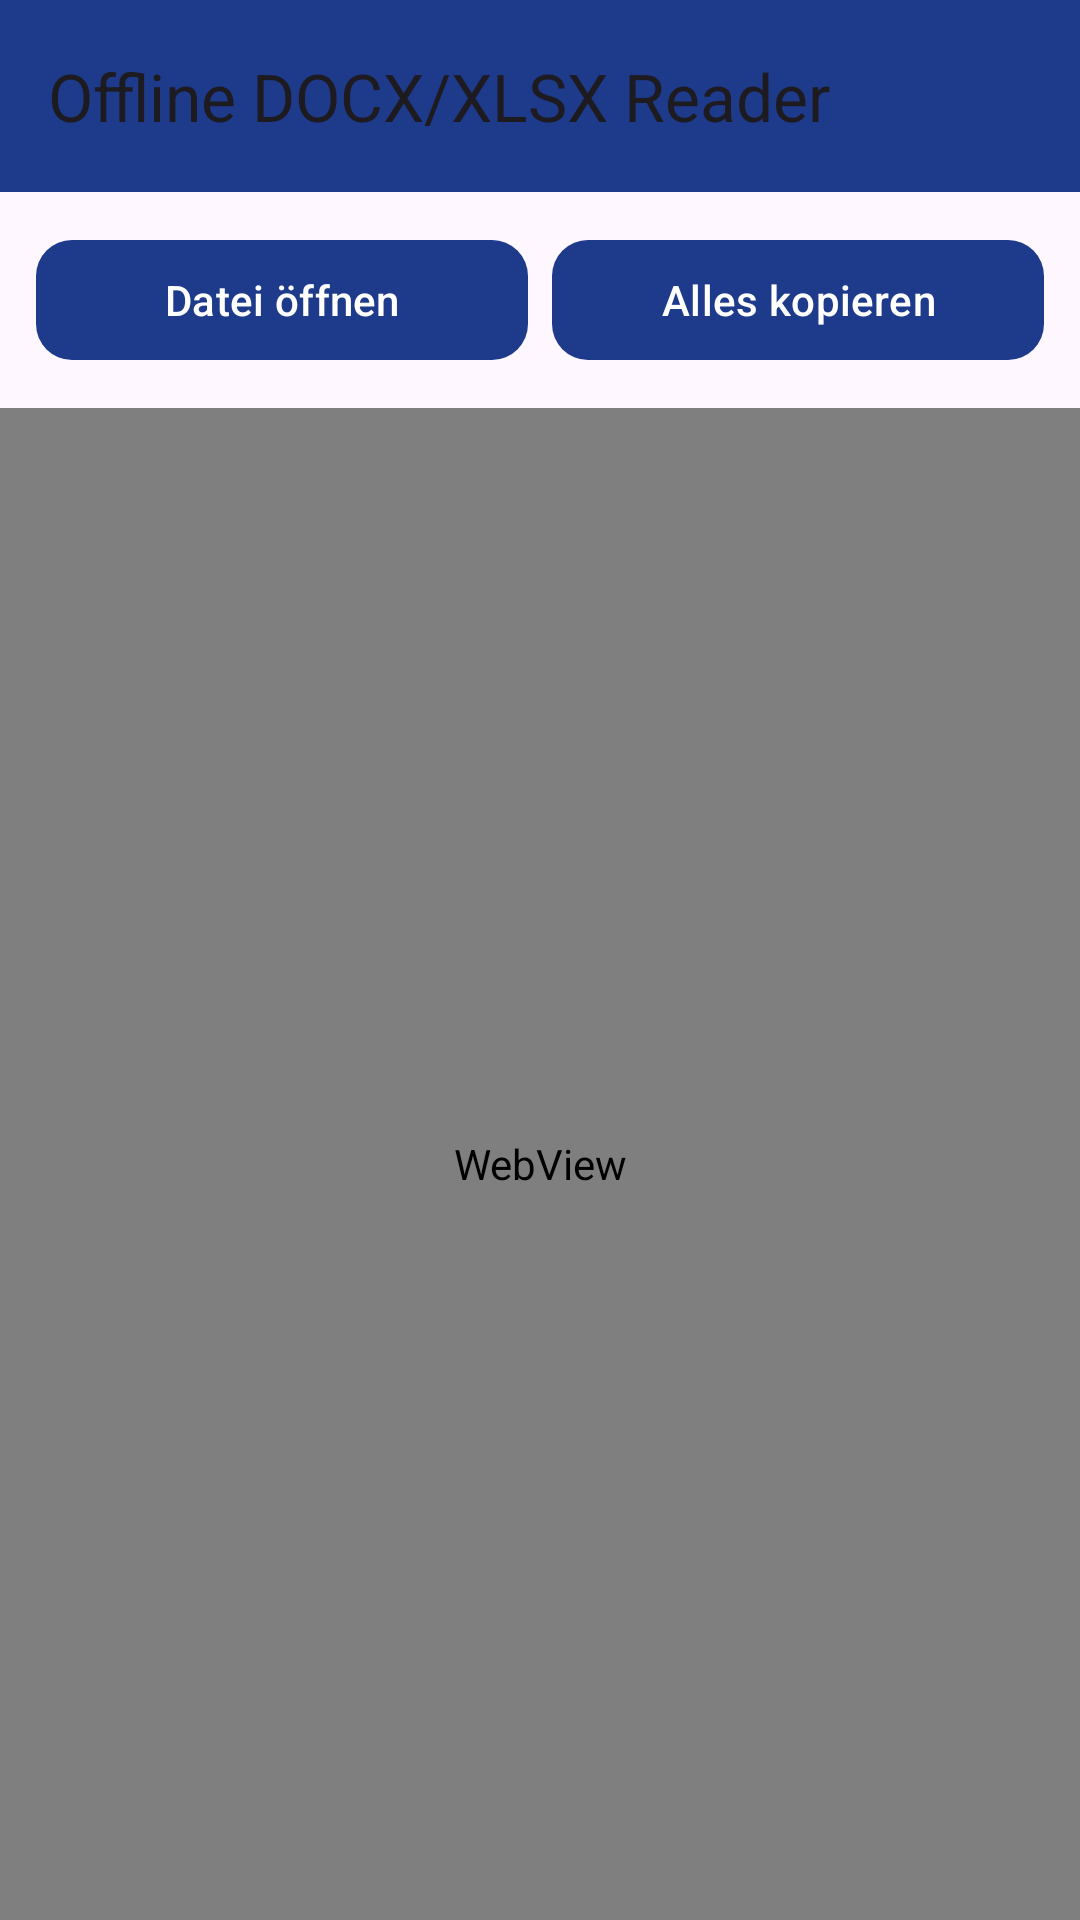

Layout XML and referenced resources for this Android screen:
<!-- AndroidManifest.xml: application theme Theme.OfflineDocxXlsxReader -->
<!-- res/layout/activity_main.xml -->
<?xml version="1.0" encoding="utf-8"?>
<LinearLayout xmlns:android="http://schemas.android.com/apk/res/android"
    xmlns:app="http://schemas.android.com/apk/res-auto"
    android:layout_width="match_parent"
    android:layout_height="match_parent"
    android:orientation="vertical">

    <com.google.android.material.appbar.MaterialToolbar
        android:id="@+id/toolbar"
        android:layout_width="match_parent"
        android:layout_height="wrap_content"
        android:background="?attr/colorPrimary"
        android:elevation="4dp"
        android:theme="@style/ThemeOverlay.Material3.ActionBar"
        app:title="@string/app_name" />

    <LinearLayout
        android:layout_width="match_parent"
        android:layout_height="wrap_content"
        android:orientation="horizontal"
        android:padding="12dp"
        android:weightSum="2">

        <com.google.android.material.button.MaterialButton
            android:id="@+id/buttonOpen"
            style="@style/Widget.OfflineDocxXlsxReader.TopActionButton"
            android:layout_width="0dp"
            android:layout_height="wrap_content"
            android:layout_weight="1"
            android:text="@string/button_open" />

        <com.google.android.material.button.MaterialButton
            android:id="@+id/buttonCopy"
            style="@style/Widget.OfflineDocxXlsxReader.TopActionButton"
            android:layout_width="0dp"
            android:layout_height="wrap_content"
            android:layout_marginStart="8dp"
            android:layout_weight="1"
            android:text="@string/button_copy_all" />

    </LinearLayout>

    <com.google.android.material.textfield.TextInputLayout
        android:id="@+id/sheetSelectorContainer"
        android:layout_width="match_parent"
        android:layout_height="wrap_content"
        android:layout_marginHorizontal="12dp"
        android:layout_marginBottom="8dp"
        android:hint="@string/sheet_selector_hint"
        android:visibility="gone">

        <com.google.android.material.textfield.MaterialAutoCompleteTextView
            android:id="@+id/sheetSelector"
            android:layout_width="match_parent"
            android:layout_height="wrap_content"
            android:inputType="none" />
    </com.google.android.material.textfield.TextInputLayout>

    <FrameLayout
        android:layout_width="match_parent"
        android:layout_height="0dp"
        android:layout_weight="1">

        <WebView
            android:id="@+id/webView"
            android:layout_width="match_parent"
            android:layout_height="match_parent"
            android:background="@color/content_view_background"
            android:padding="8dp" />

        <LinearLayout
            android:id="@+id/editorContainer"
            android:layout_width="match_parent"
            android:layout_height="match_parent"
            android:background="@color/content_view_background"
            android:orientation="vertical"
            android:padding="12dp"
            android:visibility="gone">

            <EditText
                android:id="@+id/editor"
                android:layout_width="match_parent"
                android:layout_height="match_parent"
                android:background="@android:color/transparent"
                android:gravity="top|start"
                android:hint="@string/editor_hint"
                android:inputType="textMultiLine"
                android:overScrollMode="ifContentScrolls"
                android:scrollbars="vertical"
                android:textColor="?android:attr/textColorPrimary"
                android:textColorHint="?android:attr/textColorHint"
                android:textSize="16sp" />
        </LinearLayout>
    </FrameLayout>
</LinearLayout>
<!-- resources referenced by this layout -->
<resources>
  <color name="content_view_background">#00000000</color>
  <string name="app_name">Offline DOCX/XLSX Reader</string>
  <string name="button_copy_all">Alles kopieren</string>
  <string name="button_open">Datei öffnen</string>
  <string name="sheet_selector_hint">Sheet auswählen</string>
  <style name="Widget.OfflineDocxXlsxReader.TopActionButton" parent="Widget.Material3.Button">
          <item name="cornerRadius">12dp</item>
          <item name="android:minHeight">48dp</item>
      </style>
  <style name="Theme.OfflineDocxXlsxReader" parent="Theme.Material3.DayNight.NoActionBar">
          <item name="colorPrimary">@color/md_theme_primary</item>
          <item name="colorOnPrimary">@color/md_theme_onPrimary</item>
          <item name="android:statusBarColor">@color/md_theme_primary</item>
          <item name="android:windowLightStatusBar" tools:targetApi="m">false</item>
      </style>
  <color name="md_theme_primary">#1E3A8A</color>
  <color name="md_theme_onPrimary">#FFFFFF</color>
</resources>
